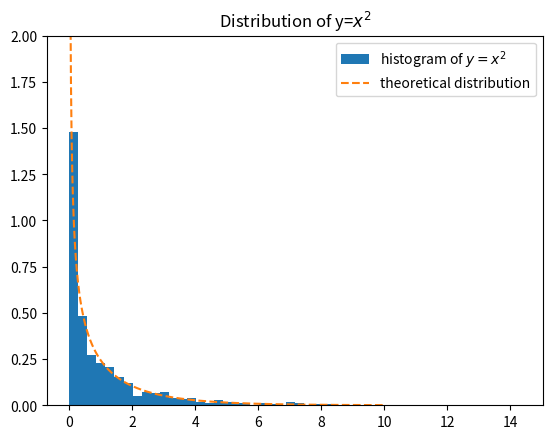

Recreate this plot in Python.
import math
import numpy as np
import matplotlib.pyplot as plt
from scipy import stats

a = 6
b = 3
num_bin = 50
N = 1000

x_data = np.random.normal(0, 1, N)
y_data = a * x_data + b
g_data = x_data**2

x = np.linspace(-5,5,N)
x_theoretical = stats.norm.pdf(x, 0, 1)

y = np.linspace(b-5*a,b+5*a,N)
y_theoretical = stats.norm.pdf(y, b, a)

g = np.linspace(0,10,N)
g_theoretical = np.e**(-g/2)/(np.sqrt(2*np.pi*g))


"""
axs[0].hist(x_data, bins = num_bin, density = True)
axs[0].plot(x, x_theoretical, linestyle = '--', label = 'theoretical distribution')
axs[0].axvline(0, color = 'red', linestyle = '--', label = '$\mu$')
axs[0].set_title('Standard Gaussian Distribution, x')
axs[0].legend()


axs[1].hist(y_data, bins = num_bin, density = True)
axs[1].plot(y, y_theoretical, linestyle = '--', label = 'theoretical distribution')
axs[1].axvline(b, color = 'red', linestyle = '--', label = '$\mu$')
axs[1].set_title(f'Distribution of y=ax+b ($\sigma^2$ = a = {a}, $\mu$ = b = {b})')
axs[1].legend()
"""
plt.hist(g_data, bins = num_bin, density = True, label = 'histogram of $y=x^2$')
plt.plot(g, g_theoretical, linestyle = '--', label = 'theoretical distribution')
plt.ylim(0,2)
plt.title('Distribution of y=$x^2$')

plt.legend()


plt.show()